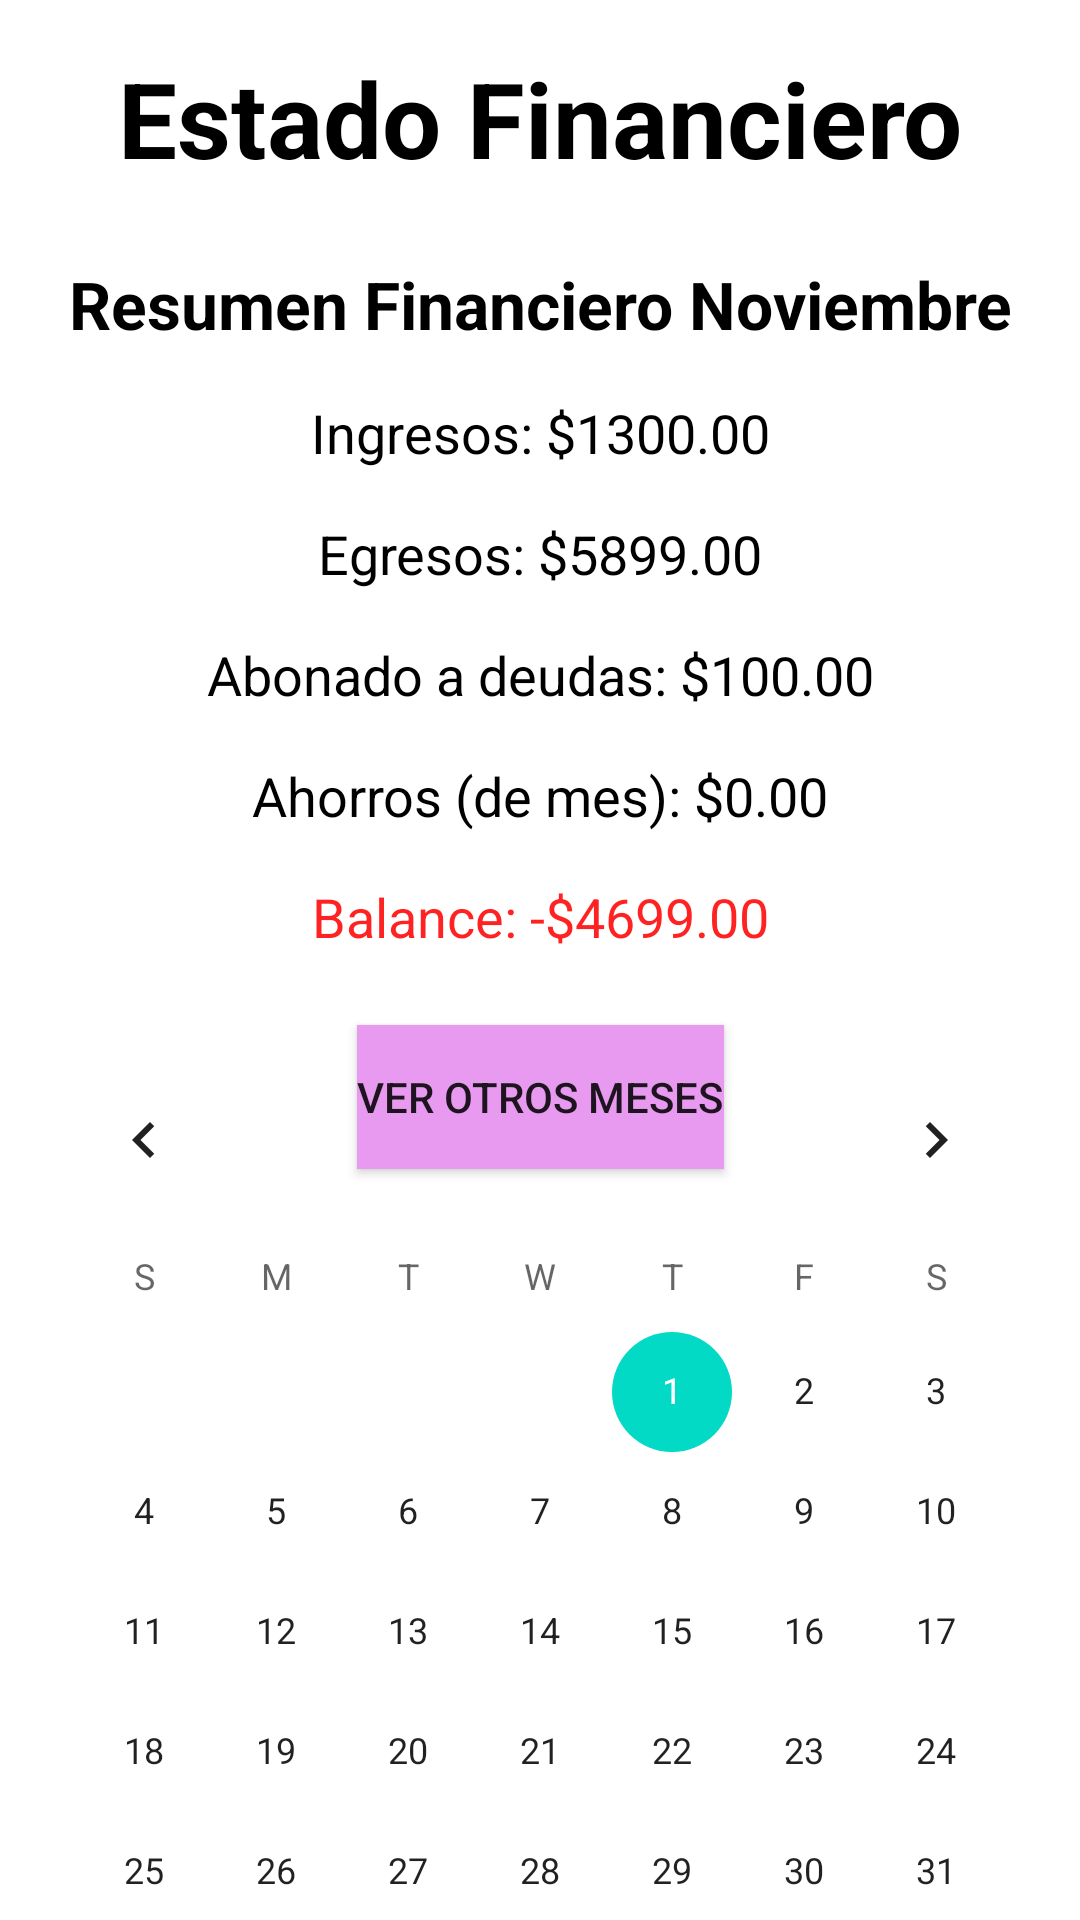

This screen was rendered from an Android layout file. Write that file and the resources it references.
<!-- AndroidManifest.xml: application theme Theme.SaveBiyuyos -->
<!-- res/layout/activity_estado_financiero.xml -->
<?xml version="1.0" encoding="utf-8"?>
<androidx.constraintlayout.widget.ConstraintLayout xmlns:android="http://schemas.android.com/apk/res/android"
    xmlns:app="http://schemas.android.com/apk/res-auto"
    xmlns:tools="http://schemas.android.com/tools"
    android:id="@+id/main"
    android:layout_width="match_parent"
    android:layout_height="match_parent">

    

    <TextView
        android:id="@+id/textResumen2"
        android:layout_width="wrap_content"
        android:layout_height="wrap_content"
        android:text="Día actual:"
        android:textColor="@color/black"
        android:textSize="22sp"
        android:textStyle="bold"
        app:layout_constraintBottom_toTopOf="@+id/calendarView"
        app:layout_constraintEnd_toEndOf="parent"
        app:layout_constraintStart_toStartOf="parent"
        app:layout_constraintTop_toBottomOf="@+id/btnVerDetalles"
        tools:ignore="HardcodedText" />

    <TextView
        android:id="@+id/textTitulo"
        android:layout_width="wrap_content"
        android:layout_height="wrap_content"
        android:layout_marginTop="16dp"
        android:text="Estado Financiero"
        android:textColor="@color/black"
        android:textSize="35sp"
        android:textStyle="bold"
        app:layout_constraintEnd_toEndOf="parent"
        app:layout_constraintStart_toStartOf="parent"
        app:layout_constraintTop_toTopOf="parent"
        tools:ignore="HardcodedText" />

    
    <TextView
        android:id="@+id/textResumen"
        android:layout_width="wrap_content"
        android:layout_height="wrap_content"
        android:layout_marginTop="24dp"
        android:text="Resumen Financiero Noviembre"
        android:textColor="@color/black"
        android:textSize="22sp"
        android:textStyle="bold"
        app:layout_constraintEnd_toEndOf="parent"
        app:layout_constraintStart_toStartOf="parent"
        app:layout_constraintTop_toBottomOf="@id/textTitulo"
        tools:ignore="HardcodedText" />

    
    <TextView
        android:id="@+id/textIngresos"
        android:layout_width="wrap_content"
        android:layout_height="wrap_content"
        android:layout_marginTop="16dp"
        android:text="Ingresos: $1300.00"
        android:textColor="@color/black"
        android:textSize="18sp"
        app:layout_constraintEnd_toEndOf="parent"
        app:layout_constraintStart_toStartOf="parent"
        app:layout_constraintTop_toBottomOf="@id/textResumen"
        tools:ignore="HardcodedText" />

    
    <TextView
        android:id="@+id/textEgresos"
        android:layout_width="wrap_content"
        android:layout_height="wrap_content"
        android:layout_marginTop="16dp"
        android:text="Egresos: $5899.00"
        android:textColor="@color/black"
        android:textSize="18sp"
        app:layout_constraintEnd_toEndOf="parent"
        app:layout_constraintStart_toStartOf="parent"
        app:layout_constraintTop_toBottomOf="@id/textIngresos"
        tools:ignore="HardcodedText" />

    
    <TextView
        android:id="@+id/textAhorros"
        android:layout_width="wrap_content"
        android:layout_height="wrap_content"
        android:layout_marginTop="16dp"
        android:text="Abonado a deudas: $100.00"
        android:textColor="@color/black"
        android:textSize="18sp"
        app:layout_constraintEnd_toEndOf="parent"
        app:layout_constraintStart_toStartOf="parent"
        app:layout_constraintTop_toBottomOf="@id/textEgresos"
        tools:ignore="HardcodedText" />

    <TextView
        android:id="@+id/textDeudas"
        android:layout_width="wrap_content"
        android:layout_height="wrap_content"
        android:layout_marginTop="16dp"
        android:text="Ahorros (de mes): $0.00"
        android:textColor="@color/black"
        android:textSize="18sp"
        app:layout_constraintEnd_toEndOf="parent"
        app:layout_constraintStart_toStartOf="parent"
        app:layout_constraintTop_toBottomOf="@id/textAhorros"
        tools:ignore="HardcodedText" />

    
    <TextView
        android:id="@+id/textBalance"
        android:layout_width="wrap_content"
        android:layout_height="wrap_content"
        android:layout_marginTop="16dp"
        android:text="Balance: -$4699.00"
        android:textColor="#DDFF0000"
        android:textSize="18sp"
        app:layout_constraintEnd_toEndOf="parent"
        app:layout_constraintStart_toStartOf="parent"
        app:layout_constraintTop_toBottomOf="@id/textDeudas"
        tools:ignore="HardcodedText" />

    
    <androidx.appcompat.widget.AppCompatButton
        android:id="@+id/btnVerDetalles"
        android:layout_width="wrap_content"
        android:layout_height="wrap_content"
        android:layout_marginTop="24dp"
        android:background="#E89AF0"
        android:text="Ver otros meses"
        app:layout_constraintEnd_toEndOf="parent"
        app:layout_constraintStart_toStartOf="parent"
        app:layout_constraintTop_toBottomOf="@id/textBalance"
        tools:ignore="HardcodedText" />

    

    

    <CalendarView
        android:id="@+id/calendarView"
        android:layout_width="wrap_content"
        android:layout_height="wrap_content"
        app:layout_constraintBottom_toBottomOf="parent"
        app:layout_constraintEnd_toEndOf="parent"
        app:layout_constraintStart_toStartOf="parent"
        app:layout_constraintTop_toBottomOf="@+id/btnVerDetalles"
        tools:ignore="HardcodedText" />

</androidx.constraintlayout.widget.ConstraintLayout>
<!-- resources referenced by this layout -->
<resources>
  <color name="black">#FF000000</color>
  <style name="Theme.SaveBiyuyos" parent="Theme.MaterialComponents.DayNight.DarkActionBar">
          
          <item name="colorPrimary">@color/purple_500</item>
          <item name="colorPrimaryVariant">@color/purple_700</item>
          <item name="colorOnPrimary">@color/white</item>
          
          <item name="colorSecondary">@color/teal_200</item>
          <item name="colorSecondaryVariant">@color/teal_700</item>
          <item name="colorOnSecondary">@color/black</item>
          
          <item name="android:statusBarColor">?attr/colorPrimaryVariant</item>
          
      </style>
  <color name="purple_500">#FF6200EE</color>
  <color name="purple_700">#FF3700B3</color>
  <color name="white">#FFFFFFFF</color>
  <color name="teal_200">#FF03DAC5</color>
  <color name="teal_700">#FF018786</color>
</resources>
